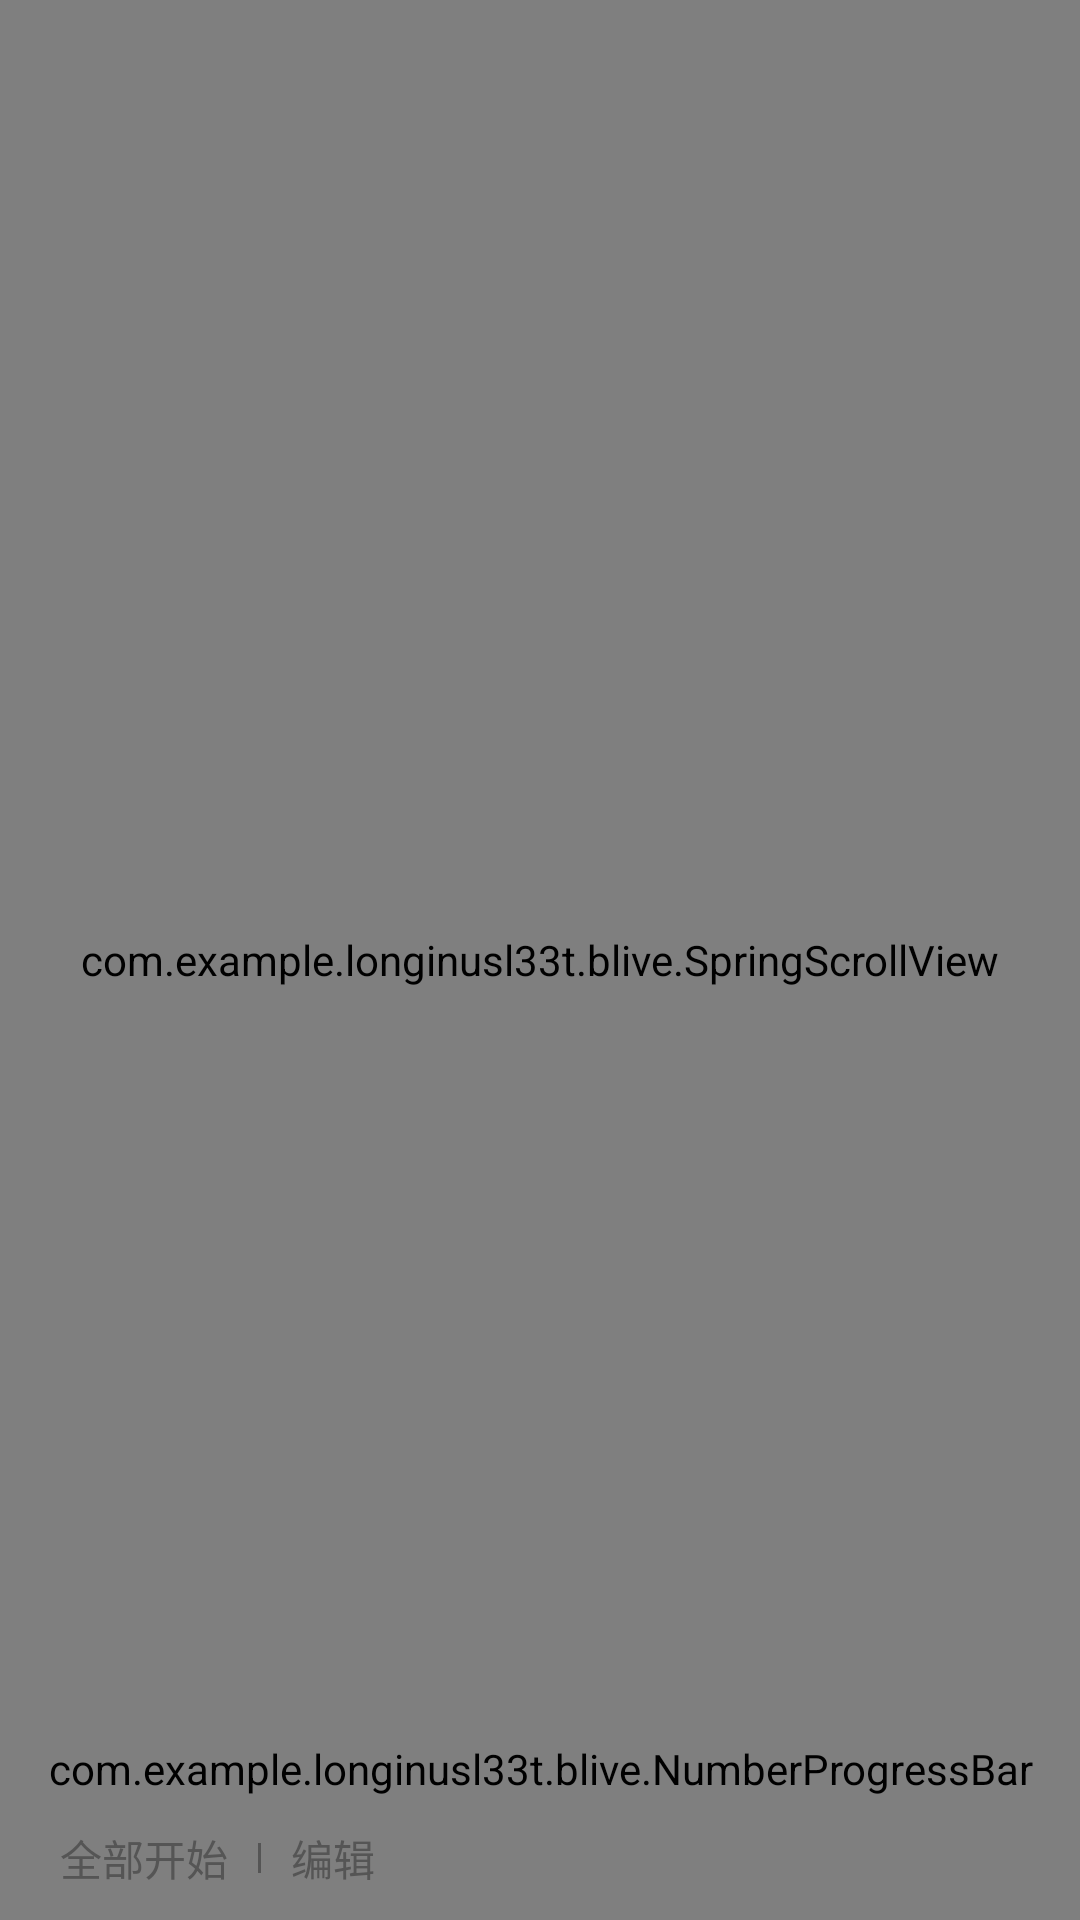

Reconstruct the res/layout file that produces this screen, plus the resources it refers to.
<!-- AndroidManifest.xml: activity theme AppTheme.NoActionBar -->
<!-- res/layout/activity_download.xml -->
<?xml version="1.0" encoding="utf-8"?>
<LinearLayout xmlns:android="http://schemas.android.com/apk/res/android"
    xmlns:app="http://schemas.android.com/apk/res-auto"
    android:layout_width="match_parent"
    android:layout_height="match_parent"
    android:orientation="vertical">



    <FrameLayout
        android:layout_width="match_parent"
        android:layout_height="match_parent">
        <include layout="@layout/app_bar_main" />

        <FrameLayout
            android:layout_width="match_parent"
            android:layout_height="match_parent">


            <com.example.longinusl33t.blive.SpringScrollView
                android:id="@+id/download_scroll_view"
                android:layout_width="match_parent"
                android:layout_height="match_parent"
                android:fillViewport="true"
                android:overScrollMode="never"
                android:scrollbars="none" />

            <com.example.longinusl33t.blive.CustomEmptyView
                android:id="@+id/empty_layout"
                android:layout_width="wrap_content"
                android:layout_height="wrap_content"
                android:layout_gravity="center"
                android:visibility="invisible"
                />

        </FrameLayout>

        <LinearLayout
            android:layout_width="match_parent"
            android:layout_height="@dimen/bottom_layout_height"
            android:layout_gravity="bottom"
            android:orientation="vertical">


            <FrameLayout
                android:layout_width="match_parent"
                android:layout_height="wrap_content">

                <com.example.longinusl33t.blive.NumberProgressBar
                    android:id="@+id/progress_bar"
                    style="@style/NumberProgressBar_Beauty_Red"
                    android:layout_width="match_parent"
                    android:layout_height="wrap_content"
                    app:progress_max="100"
                    app:progress_text_visibility="invisible" />

                <LinearLayout
                    android:layout_width="match_parent"
                    android:layout_height="wrap_content"
                    android:layout_gravity="center"
                    android:orientation="horizontal">

                    <TextView
                        android:id="@+id/cache_size_text"
                        android:layout_width="wrap_content"
                        android:layout_height="wrap_content"
                        android:layout_gravity="center"
                        android:layout_marginStart="@dimen/default_general_margin"
                        android:gravity="center"
                        android:textColor="@color/font_normal"
                        android:textSize="@dimen/default_tiny_text_size" />
                </LinearLayout>
            </FrameLayout>

            <RelativeLayout
                android:layout_width="match_parent"
                android:layout_height="match_parent"
                android:layout_gravity="bottom"
                android:paddingEnd="@dimen/default_general_margin"
                android:paddingStart="@dimen/default_grow_margin">

                <TextView
                    android:id="@+id/btn_start_all"
                    android:layout_width="wrap_content"
                    android:layout_height="wrap_content"
                    android:layout_alignParentStart="true"
                    android:layout_centerInParent="true"
                    android:text="@string/all_start"
                    android:textColor="@color/font_normal"
                    android:textSize="@dimen/default_small_text_size" />

                <View
                    android:id="@+id/line"
                    android:layout_width="@dimen/line_height"
                    android:layout_height="@dimen/default_general_margin"
                    android:layout_centerInParent="true"
                    android:layout_marginStart="@dimen/default_general_margin"
                    android:layout_toEndOf="@+id/btn_start_all"
                    android:background="@color/font_normal" />

                <TextView
                    android:id="@+id/btn_download_edit"
                    android:layout_width="wrap_content"
                    android:layout_height="wrap_content"
                    android:layout_centerInParent="true"
                    android:layout_marginStart="@dimen/default_general_margin"
                    android:layout_toEndOf="@+id/line"
                    android:text="@string/edit"
                    android:textColor="@color/font_normal"
                    android:textSize="@dimen/default_small_text_size" />


                <ImageView
                    android:id="@+id/download_refresh"
                    android:layout_width="wrap_content"
                    android:layout_height="wrap_content"
                    android:layout_alignParentEnd="true"
                    android:layout_centerInParent="true"
                    android:padding="@dimen/default_general_margin"
                    android:src="@drawable/ic_action_download_refresh" />

            </RelativeLayout>
        </LinearLayout>
    </FrameLayout>



</LinearLayout>
<!-- res/layout/app_bar_main.xml (included above) -->
<?xml version="1.0" encoding="utf-8"?>
<android.support.design.widget.CoordinatorLayout xmlns:android="http://schemas.android.com/apk/res/android"
    xmlns:app="http://schemas.android.com/apk/res-auto"
    xmlns:tools="http://schemas.android.com/tools"
    android:layout_width="match_parent"
    android:layout_height="match_parent"
    tools:context="com.example.longinusl33t.blive.MainActivity">

    <android.support.design.widget.AppBarLayout
        android:layout_width="match_parent"
        android:layout_height="wrap_content"
        android:theme="@style/AppTheme.AppBarOverlay">

        <android.support.v7.widget.Toolbar
            android:id="@+id/toolbar"
            android:layout_width="match_parent"
            android:layout_height="?attr/actionBarSize"
            android:background="?attr/colorPrimary"
            app:popupTheme="@style/AppTheme.PopupOverlay" >
            </android.support.v7.widget.Toolbar>

        <RelativeLayout
            android:id="@+id/main_client"
            android:layout_width="match_parent"
            android:layout_height="0px"
            android:layout_weight="1"/>

        <android.support.design.widget.TabLayout
            android:id="@+id/tabs"
            android:layout_width="match_parent"
            android:layout_height="wrap_content" />

    </android.support.design.widget.AppBarLayout>

    <android.support.v4.view.ViewPager
        android:id="@+id/viewpager"
        android:layout_width="match_parent"
        android:layout_height="match_parent"
        app:layout_behavior="@string/appbar_scrolling_view_behavior" />


    <include layout="@layout/content_main" />



</android.support.design.widget.CoordinatorLayout>
<!-- res/layout/content_main.xml (included above) -->
<?xml version="1.0" encoding="utf-8"?>
<android.support.constraint.ConstraintLayout xmlns:android="http://schemas.android.com/apk/res/android"
    xmlns:app="http://schemas.android.com/apk/res-auto"
    xmlns:tools="http://schemas.android.com/tools"
    android:layout_width="match_parent"
    android:layout_height="match_parent"
    app:layout_behavior="@string/appbar_scrolling_view_behavior"
    tools:context="com.example.longinusl33t.blive.MainActivity"
    tools:showIn="@layout/app_bar_main">



</android.support.constraint.ConstraintLayout>
<!-- resources referenced by this layout -->
<resources>
  <color name="font_normal">#555555</color>
  <dimen name="bottom_layout_height">60dp</dimen>
  <dimen name="default_general_margin">10dp</dimen>
  <dimen name="default_grow_margin">20dp</dimen>
  <dimen name="default_small_text_size">14sp</dimen>
  <dimen name="default_tiny_text_size">12sp</dimen>
  <dimen name="line_height">1dp</dimen>
  <string name="all_start">全部开始</string>
  <string name="edit">编辑</string>
  <style name="AppTheme.AppBarOverlay" parent="ThemeOverlay.AppCompat.Dark.ActionBar" />
  <style name="AppTheme.PopupOverlay" parent="ThemeOverlay.AppCompat.Light" />
  <style name="NumberProgressBar_Beauty_Red">
          <item name="android:layout_height">wrap_content</item>
          <item name="android:layout_width">match_parent</item>
          <item name="progress_max">100</item>
          <item name="progress_current">0</item>
          <item name="progress_unreached_color">@color/gray_light</item>
          <item name="progress_reached_color">@color/colorPrimary</item>
          <item name="progress_text_size">10sp</item>
          <item name="progress_text_color">#FF3D7F</item>
          <item name="progress_reached_bar_height">20dp</item>
          <item name="progress_unreached_bar_height">20dp</item>
      </style>
  <style name="AppTheme.NoActionBar">
          <item name="windowActionBar">false</item>
          <item name="windowNoTitle">true</item>
      </style>
  <color name="colorPrimary">#F06292</color>
</resources>
